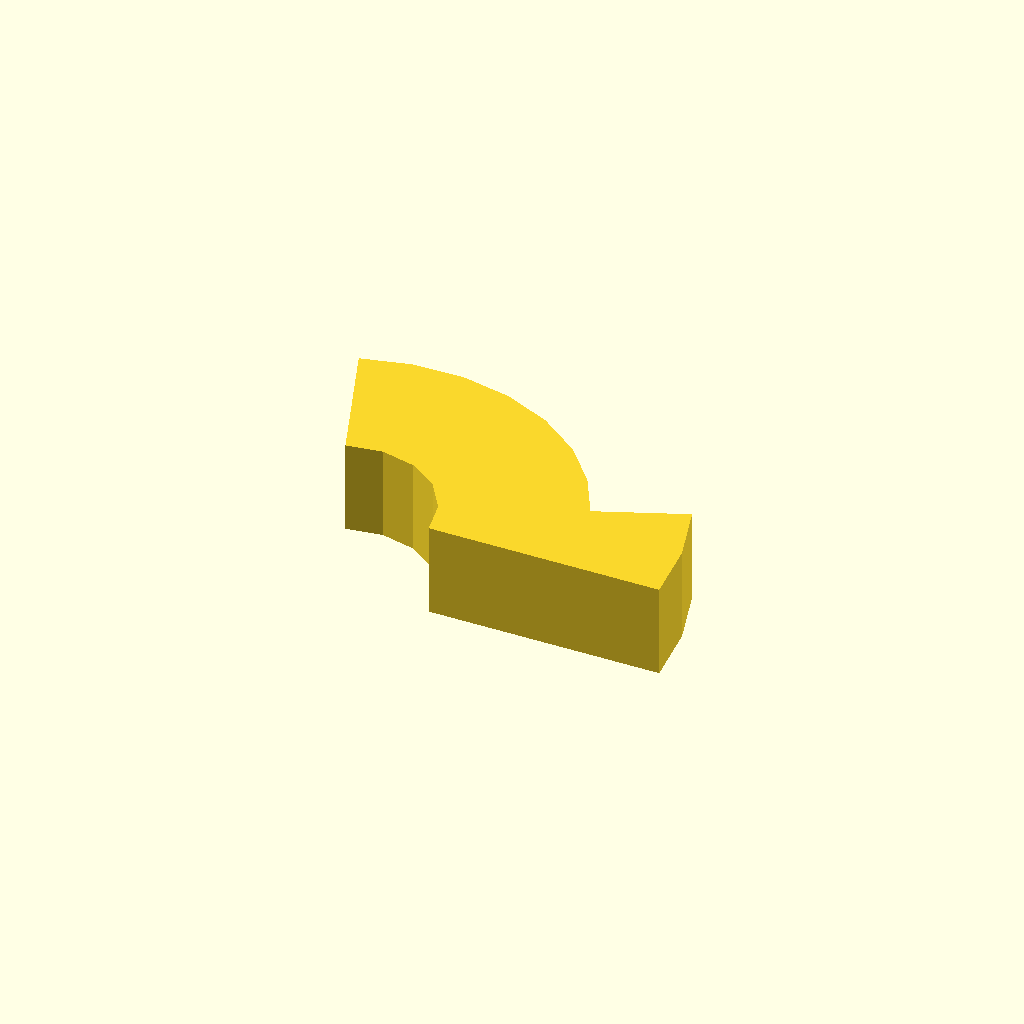
Cell 1: rendered with the file's own defaults.
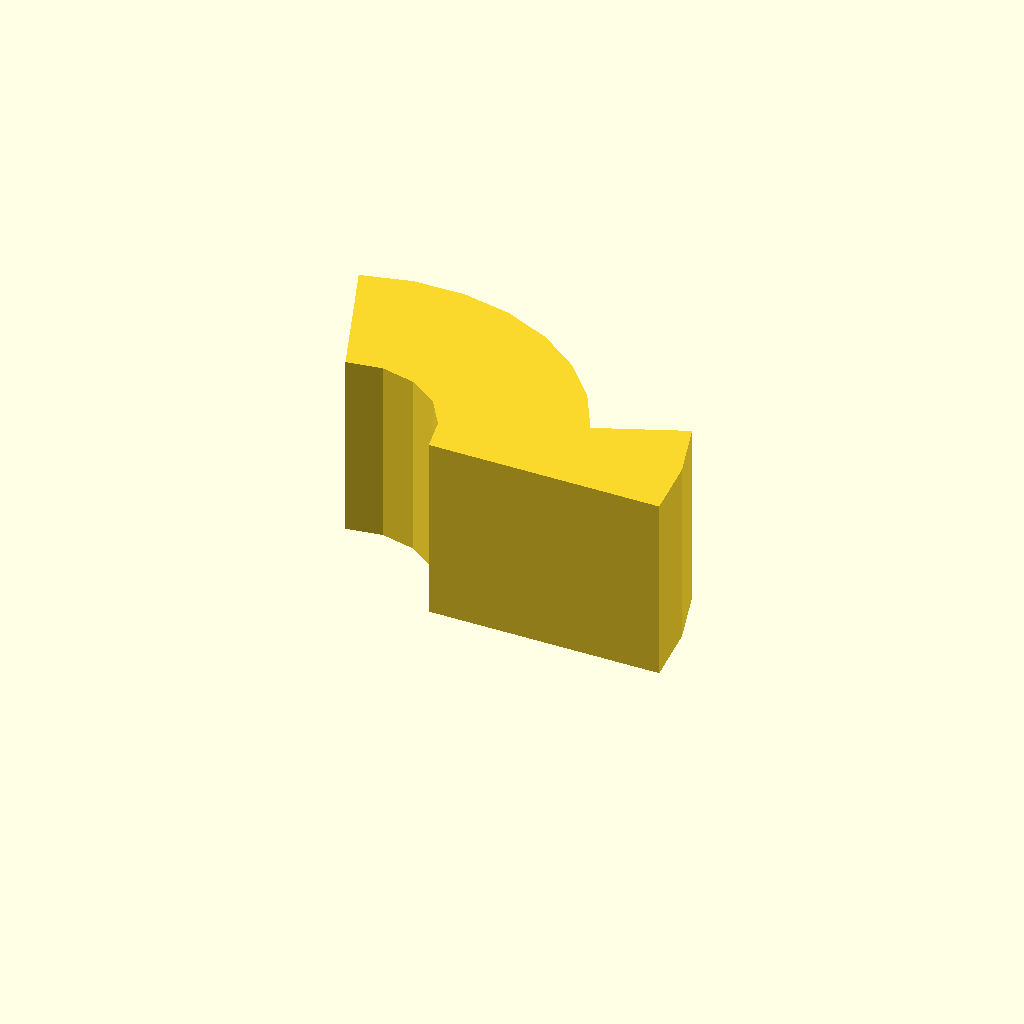
Cell 2: the same model with profile_height = 16.
One fixed orthographic camera (rotation 55°, 0°, 25°; colour scheme Cornfield) for every cell.
OpenSCAD source file optional_data/data/sketch1/arcstops/part_0098.scad:
$fn = 32;

// ----------------------------------------------------------------------
// Arc stop: segment, 8 mm thick
// ----------------------------------------------------------------------

// --- parameters (mm) ---
profile_height = 8;       // extrusion height
profile_points = 17;      // points of the closed outline

profile = [[34.84, 0], [34.326, 5.343], [32.802, 10.489], [25.384, 7.492], [23.309, 11.349], [20.444, 14.661], [16.927, 17.27], [12.926, 19.052], [8.633, 19.919], [4.255, 19.832], [0, 18.794], [4.104, 7.518], [7.12, 7.995], [10.094, 7.308], [12.595, 5.557], [14.258, 2.997], [14.84, 0]];  // single closed polygon, 17 points, counter clockwise

// --- the one profile operation ---
linear_extrude(height = profile_height) polygon(points = profile);
Parameter table extracted from the source (name, type, default, range or options):
profile_height: number, default 8
profile_points: number, default 17
